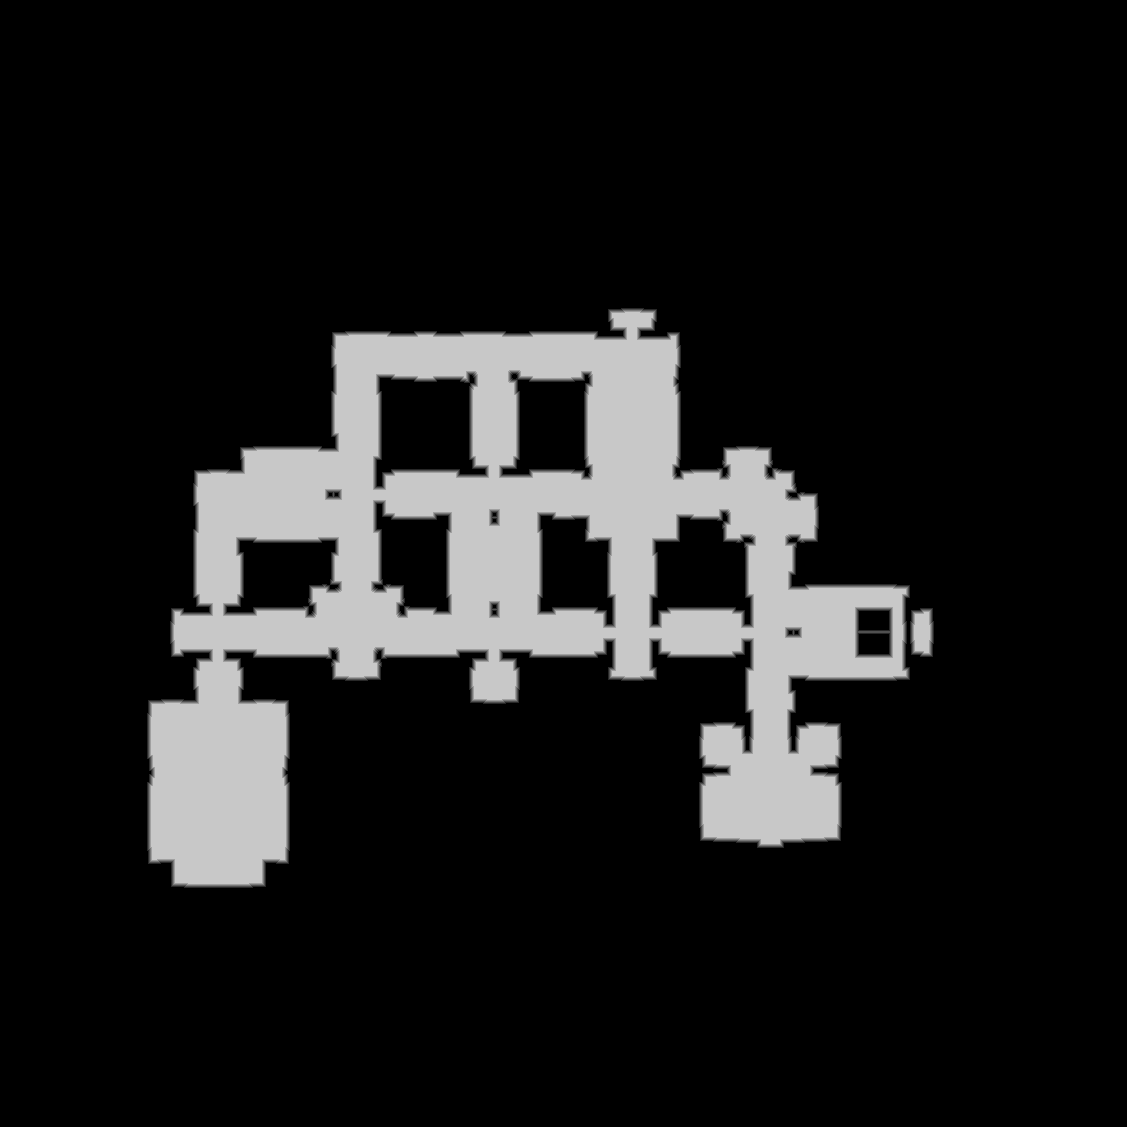

Data behind this chart, as committed beside it:
source	tdt_hull ranged
truth	truth_5104fd43bf0.tsv
width	1127
height	1127
nibble	0	1078115
nibble	1	7724
nibble	2	7808
nibble	3	7784
nibble	4	7818
nibble	5	160880
